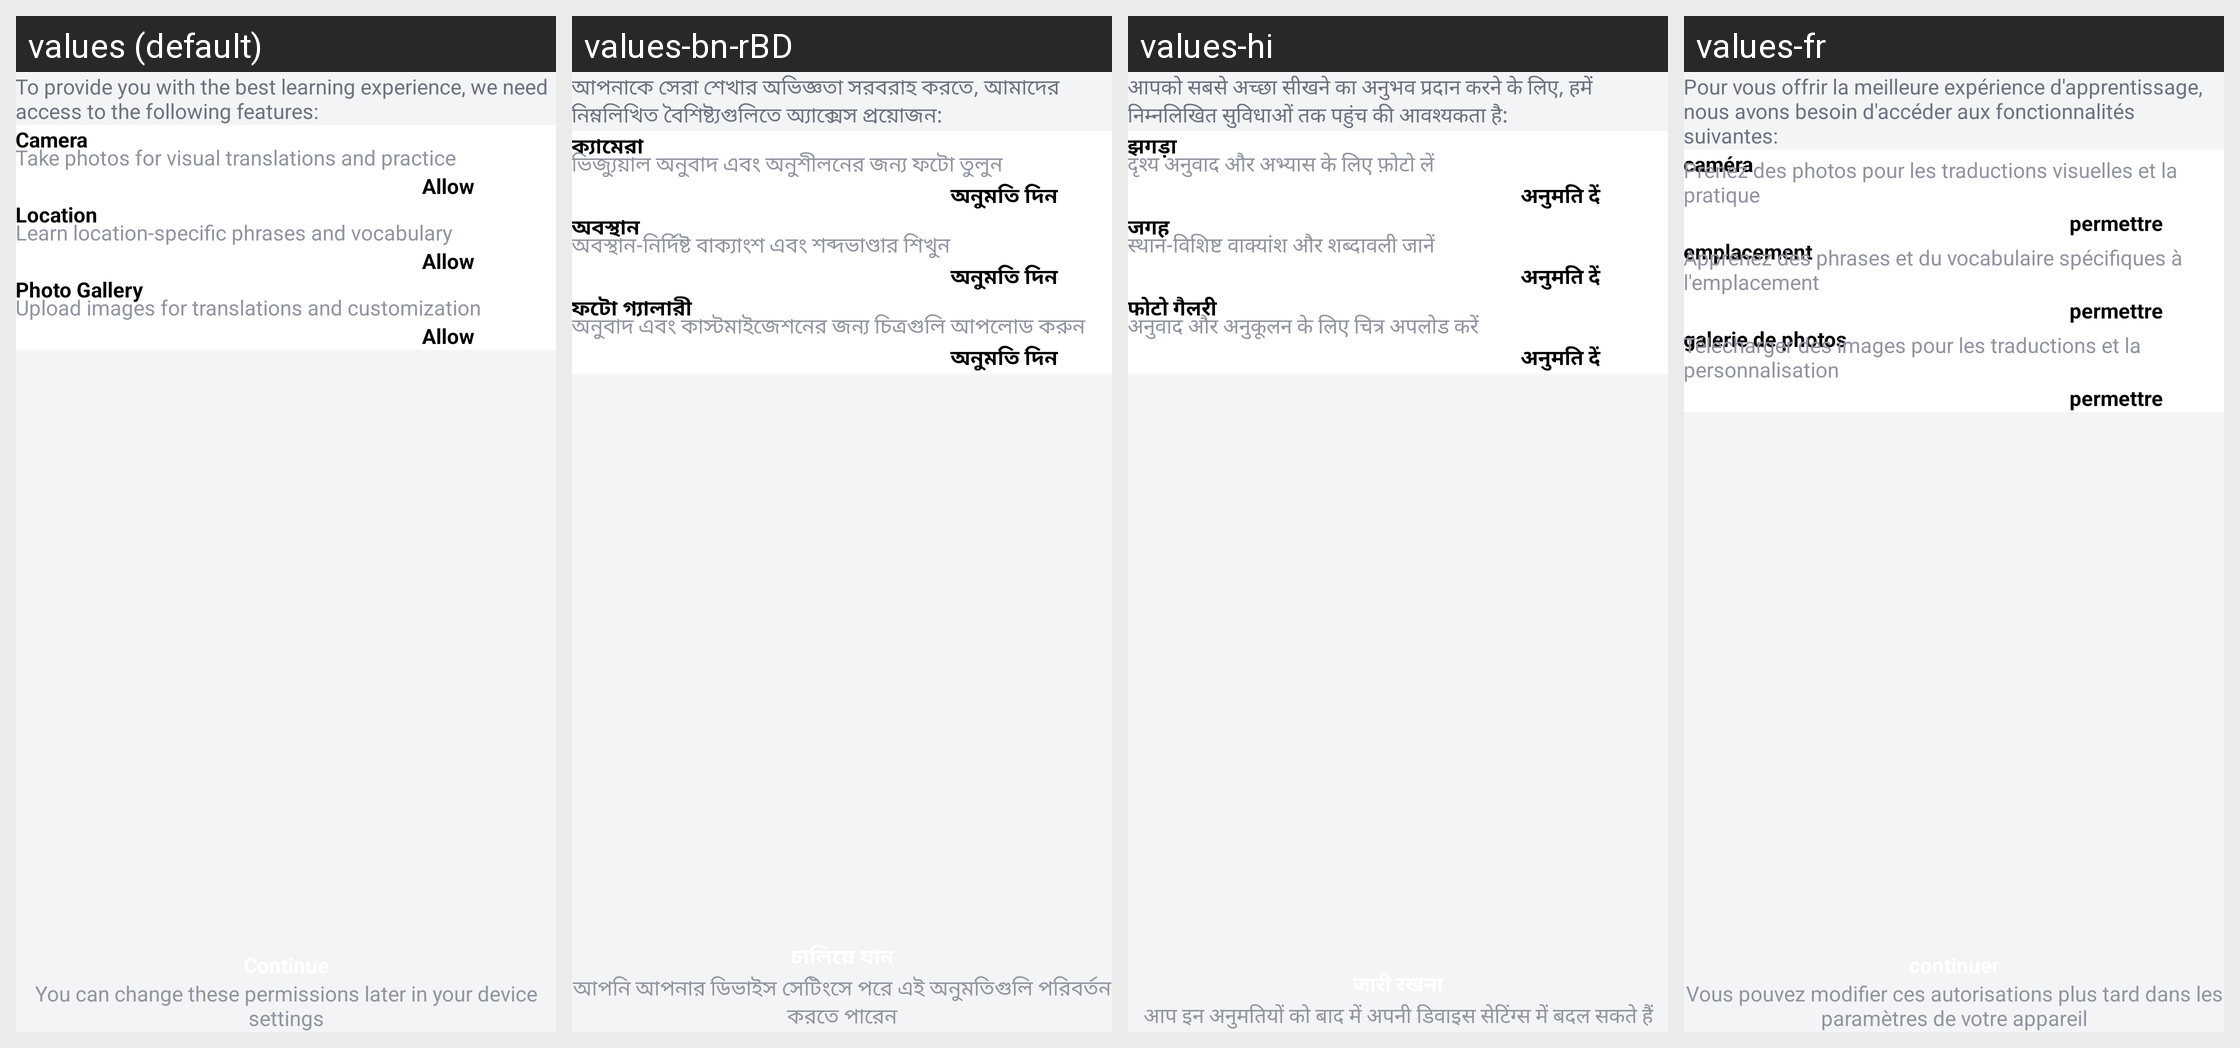

Here is an Android app screen in its default locale and in the app's own translations. Write out the translated-string differences for the strings that appear on this screen.
Android screen res/layout/activity_permission.xml rendered under 4 locales, left to right: values (default), values-bn-rBD, values-hi, values-fr. Device: Nexus 5 (rendered at 1080×1920; each locale shown at half size, 540×960, under a caption strip naming it); theme Theme.GPSMapCamera.
Other locales in the repository, not shown: values-af, values-ca, values-de, values-es, values-fa, values-fil, values-in, values-it, values-ja, values-ko, values-nl, values-pt, values-pt-rBR, values-ru, values-th, values-tr, values-vi, values-zh.
Strings drawn on this screen, with the default value and each locale's value (text and hints the layout hard-codes, and strings that could not be matched under every locale, appear in the picture but are not listed):

to_provide_you_with_the_best_learning_experience_we_need_access_to_the_following_features
  values: To provide you with the best learning experience, we need access to the following features:
  values-bn-rBD: আপনাকে সেরা শেখার অভিজ্ঞতা সরবরাহ করতে, আমাদের নিম্নলিখিত বৈশিষ্ট্যগুলিতে অ্যাক্সেস প্রয়োজন:
  values-hi: आपको सबसे अच्छा सीखने का अनुभव प्रदान करने के लिए, हमें निम्नलिखित सुविधाओं तक पहुंच की आवश्यकता है:
  values-fr: Pour vous offrir la meilleure expérience d'apprentissage, nous avons besoin d'accéder aux fonctionnalités suivantes:

camera
  values: Camera
  values-bn-rBD: ক্যামেরা
  values-hi: झगड़ा
  values-fr: caméra

take_photos_for_visual_translations_and_practice
  values: Take photos for visual translations and practice
  values-bn-rBD: ভিজ্যুয়াল অনুবাদ এবং অনুশীলনের জন্য ফটো তুলুন
  values-hi: दृश्य अनुवाद और अभ्यास के लिए फ़ोटो लें
  values-fr: Prenez des photos pour les traductions visuelles et la pratique

allow
  values: Allow
  values-bn-rBD: অনুমতি দিন
  values-hi: अनुमति दें
  values-fr: permettre

location
  values: Location
  values-bn-rBD: অবস্থান
  values-hi: जगह
  values-fr: emplacement

learn_location_specific_phrases_and_vocabulary
  values: Learn location-specific phrases and vocabulary
  values-bn-rBD: অবস্থান-নির্দিষ্ট বাক্যাংশ এবং শব্দভাণ্ডার শিখুন
  values-hi: स्थान-विशिष्ट वाक्यांश और शब्दावली जानें
  values-fr: Apprenez des phrases et du vocabulaire spécifiques à l'emplacement

photo_gallery
  values: Photo Gallery
  values-bn-rBD: ফটো গ্যালারী
  values-hi: फोटो गैलरी
  values-fr: galerie de photos

upload_images_for_translations_and_customization
  values: Upload images for translations and customization
  values-bn-rBD: অনুবাদ এবং কাস্টমাইজেশনের জন্য চিত্রগুলি আপলোড করুন
  values-hi: अनुवाद और अनुकूलन के लिए चित्र अपलोड करें
  values-fr: Télécharger des images pour les traductions et la personnalisation

you_can_change_these_permissions_later_in_your_device_settings
  values: You can change these permissions later in your device settings
  values-bn-rBD: আপনি আপনার ডিভাইস সেটিংসে পরে এই অনুমতিগুলি পরিবর্তন করতে পারেন
  values-hi: आप इन अनुमतियों को बाद में अपनी डिवाइस सेटिंग्स में बदल सकते हैं
  values-fr: Vous pouvez modifier ces autorisations plus tard dans les paramètres de votre appareil
